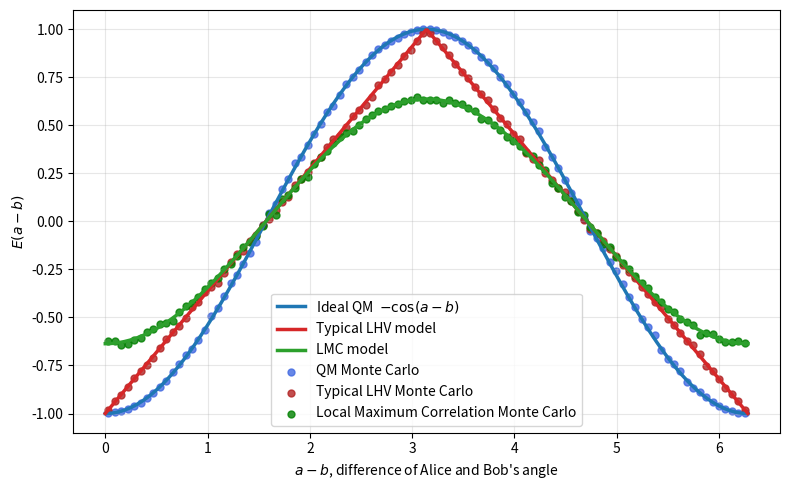

The matplotlib source for this figure:
import numpy as np
import matplotlib.pyplot as plt

# ------------------------------------
# Parameters
# ------------------------------------
N = 1_000_000       # number of trials

num_bins = 100       # bins for delta histogram
bins = np.linspace(0, 2*np.pi, num_bins + 1)
bin_centers = 0.5 * (bins[:-1] + bins[1:])

def QMtheoryPair(x,y):
# ------------------------------------
# Quantum singlet outcomes Monte Carlo
# ------------------------------------
    #collaspe the wavefcn by measuring on x    
    X = np.random.choice([-1, 1], size=N)
    
    #Probability that X == Y, given x and y
    p_equal = (1 - np.cos(x-y)) / 2
    
    rn = np.random.uniform(0, 1, N)  #random number
    # If rn < p_equal → Y = X
    # else → Y = -X
    Y = np.where(rn < p_equal, X, -X)
    
    return X,Y


def EXYdelta(X, Y, delta, bins):
    """
    Compute correlation E(XY) binned by delta (fully vectorized).

    Parameters
    ----------
    X, Y : arrays of ±1 outcomes
    delta : array of angle differences (same length)
    bins : array of bin edges

    Returns
    -------
    E : array of correlations per bin
    """

    # Bin index for each delta (0 to num_bins-1)
    bin_indices = np.digitize(delta, bins) - 1

    num_bins = len(bins) - 1

    # Remove out-of-range values (just in case)
    valid = (bin_indices >= 0) & (bin_indices < num_bins)

    bin_indices = bin_indices[valid]
    XY = (X * Y)[valid]

    # Count how many samples per bin
    counts = np.bincount(bin_indices, minlength=num_bins)

    # Sum of XY per bin
    sums = np.bincount(bin_indices, weights=XY, minlength=num_bins)

    # Compute mean safely
    E = np.full(num_bins, np.nan)
    nonzero = counts > 0
    E[nonzero] = sums[nonzero] / counts[nonzero]

    return E

# ------------------------------------
# Random measurement angles
# ------------------------------------
a = np.random.uniform(0, 2*np.pi, N)
b = np.random.uniform(0, 2*np.pi, N)
# Compute delta

delta_ab = (a - b) % (2*np.pi)
#aPlusb = (a + b) % (2*np.pi)

# ------------------------------------
# Signed-measure LHV Monte Carlo
# ------------------------------------
# Local hidden variable angle
lam = np.random.uniform(0, 2*np.pi, N)

# Local deterministic responses
A = np.sign(np.cos(lam - a))
B = -np.sign(np.cos(lam - b))

E_lhv = EXYdelta(A,B,delta_ab, bins)

# ------------------------------------
# local maximum correlation (LMV) Monte Carlo
# ------------------------------------
num_points = 10000   # discretization for the PDF
phi = np.linspace(0, np.pi, num_points)
halfsin_pdf = 0.5 * np.sin(phi)
halfsin_pdf /= np.sum(halfsin_pdf)   # normalize
halfsin_samples = np.random.choice(phi, size=N, p=halfsin_pdf)

A_lmc = np.sign(np.cos(a))
B_lmc = -np.sign(np.cos(b - halfsin_samples + np.pi/2))

E_lmc = EXYdelta(A_lmc,B_lmc,delta_ab, bins)
#this is off by a factor of pi/2, but its the closes cosine curve we can get

# ------------------------------------
# 1/2 cosine LHV Monte Carlo
# ------------------------------------
# phi = np.linspace(0, np.pi, num_points)
# scaledCos_pdf =  0.5 * np.sin(phi) + np.pi/4
# #scaledCos_pdf =  0.5 * np.sin(phi) + (np.pi-1)/2
# scaledCos_pdf /= np.sum(scaledCos_pdf)   # normalize
# scaledCos_samples = np.random.choice(phi, size=N, p=scaledCos_pdf)

# A_sc = np.sign(np.cos(a))
# B_sc = -np.sign(np.cos(b - scaledCos_samples + np.pi/2))

# E_sc = EXYdelta(A_sc,B_sc,delta_ab, bins)


# ------------------------------------
# Quantum singlet outcomes Monte Carlo
# ------------------------------------
X,Y = QMtheoryPair(a, b)

E_QM = EXYdelta(X,Y,delta_ab , bins)

# ------------------------------------
# Ideal and Monte Carlo results
# ------------------------------------
delta_fine = np.linspace(0, 2*np.pi, 500)
E_qm_ideal  = -np.cos(delta_fine)
E_lhv_ideal = -2/np.pi * np.arcsin(np.cos(delta_fine))  # triangle
E_lmc_ideal = -2/np.pi * np.cos(delta_fine)  #local max correlation

plt.figure(figsize=(8,5))

# Ideal curves
plt.plot(delta_fine, E_qm_ideal,
         color="tab:blue",
         linewidth=2.5,
         label="Ideal QM  $-\\cos(a-b)$")

plt.plot(delta_fine, E_lhv_ideal,
         color="tab:red",
         linewidth=2.5,
         label="Typical LHV model")

plt.plot(delta_fine, E_lmc_ideal,
         color="tab:green",
         linewidth=2.5,
         label="LMC model")

# Monte Carlo points
plt.scatter(bin_centers, E_QM,
            color="royalblue",
            s=25,
            alpha=0.8,
            label="QM Monte Carlo")

plt.scatter(bin_centers, E_lhv,
            color="firebrick",
            s=25,
            alpha=0.8,
            label="Typical LHV Monte Carlo")

plt.scatter(bin_centers, E_lmc,
            color="green",
            s=25,
            alpha=0.8,
            label="Local Maximum Correlation Monte Carlo")

# plt.scatter(bin_centers, E_sc,
#             color="magenta",
#             s=25,
#             alpha=0.8,
#             label="Scaled Cosine Correlation Monte Carlo")

plt.xlabel(r"$a-b$, difference of Alice and Bob's angle")
plt.ylabel(r"$E(a-b)$")

plt.legend()
plt.grid(alpha=0.3)
plt.tight_layout()
plt.show()
